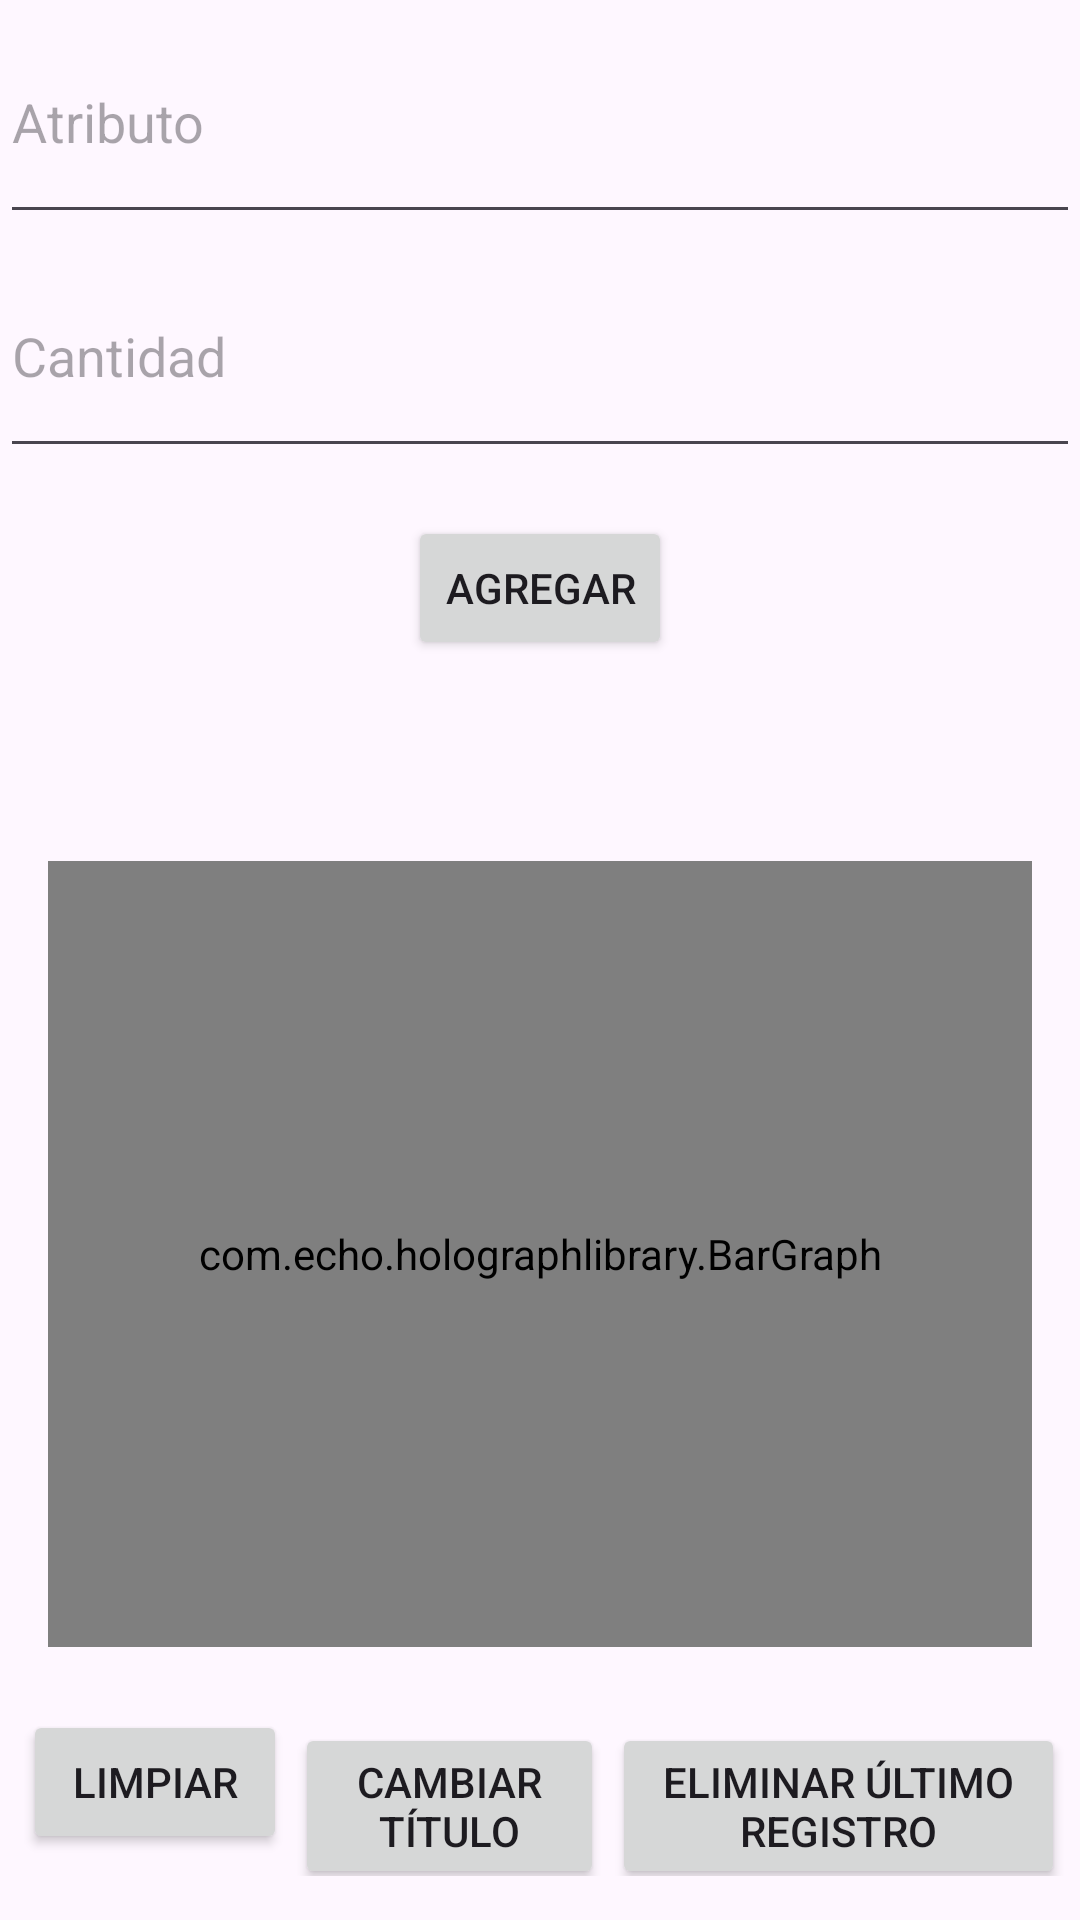

Reconstruct the res/layout file that produces this screen, plus the resources it refers to.
<!-- AndroidManifest.xml: application theme Theme.WindowsConection -->
<!-- res/layout/bar_graph_main.xml -->
<?xml version="1.0" encoding="utf-8"?>
<LinearLayout xmlns:android="http://schemas.android.com/apk/res/android"
    xmlns:app="http://schemas.android.com/apk/res-auto"
    xmlns:tools="http://schemas.android.com/tools"

    android:layout_width="match_parent"
    android:layout_height="match_parent"
    android:orientation="vertical"
    tools:context=".MainActivity">

    <EditText
        android:id="@+id/editAttribute"
        android:layout_width="match_parent"
        android:layout_height="78dp"
        android:ems="10"
        android:hint="Atributo"
        android:inputType="text" />

    <EditText
        android:id="@+id/editCuantity"
        android:layout_width="match_parent"
        android:layout_height="78dp"
        android:ems="10"
        android:hint="Cantidad"
        android:inputType="text" />

    <Button
        android:id="@+id/btnAdd"
        android:layout_width="wrap_content"
        android:layout_height="wrap_content"
        android:layout_margin="16dp"
        android:layout_gravity="center"
        android:text="Agregar" />

    <TextView
        android:id="@+id/graphTitle"
        android:layout_width="match_parent"
        android:layout_height="wrap_content"
        android:layout_marginStart="16dp"
        android:layout_marginTop="8dp"
        android:layout_marginEnd="16dp"
        android:gravity="center"
        android:textColor="@android:color/black"
        android:textSize="20sp"
        android:textStyle="bold" />

    <com.echo.holographlibrary.BarGraph
        android:id="@+id/graphBar"
        android:layout_width="match_parent"
        android:layout_height="262dp"
        android:layout_margin="16dp" />

    <LinearLayout
        android:layout_width="match_parent"
        android:layout_height="wrap_content"
        android:layout_marginTop="5dp"
        android:layout_marginBottom="5dp"
        android:orientation="horizontal"
        android:paddingStart="5dp"
        android:paddingEnd="5dp">

        <Space
            android:layout_width="0dp"
            android:layout_height="wrap_content"
            android:layout_weight="1" />

        <Button
            android:id="@+id/btnLimpiar"
            android:layout_width="wrap_content"
            android:layout_height="wrap_content"
            android:text="Limpiar" />

        <Space
            android:layout_width="0dp"
            android:layout_height="wrap_content"
            android:layout_weight="1" />

        <Button
            android:id="@+id/btnCambiarTitulo"
            android:layout_width="103dp"
            android:layout_height="wrap_content"
            android:text="Cambiar título" />

        <Space
            android:layout_width="0dp"
            android:layout_height="wrap_content"
            android:layout_weight="1" />

        <Button
            android:id="@+id/btnEliminarUltimo"
            android:layout_width="151dp"
            android:layout_height="wrap_content"
            android:text="Eliminar último registro" />

    </LinearLayout>

    

    <TextView
        android:id="@+id/textView"
        android:layout_width="match_parent"
        android:layout_height="33dp" />

    <LinearLayout
        android:layout_width="match_parent"
        android:layout_height="wrap_content"
        android:orientation="horizontal"
        android:gravity="center_horizontal"
        android:layout_marginTop="5dp"
        android:layout_marginBottom="5dp"
        android:paddingStart="5dp"
        android:paddingEnd="5dp">

    </LinearLayout>

    <Button
        android:id="@+id/btnReturn3"
        android:layout_width="match_parent"
        android:layout_height="wrap_content"
        android:onClick="returnToInicio"
        android:text="Return" />

</LinearLayout>
<!-- resources referenced by this layout -->
<resources>
  <style name="Theme.WindowsConection" parent="Base.Theme.WindowsConection" />
  <style name="Base.Theme.WindowsConection" parent="Theme.Material3.DayNight.NoActionBar">
          
          
      </style>
</resources>
